2-way image classification set "classify2" from GitHub (leojequier/Clownfish_recognition_CNN); label vocabulary: Amphiprion clarkii, Amphiprion perideraion.

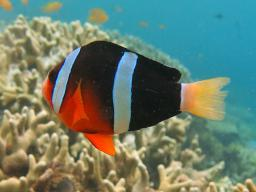
Label: Amphiprion clarkii

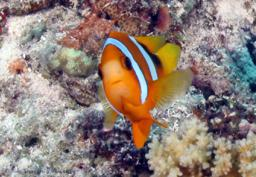
Label: Amphiprion clarkii

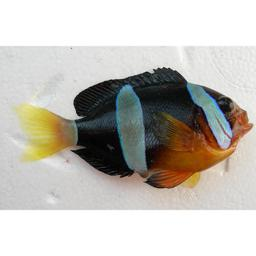
Label: Amphiprion clarkii

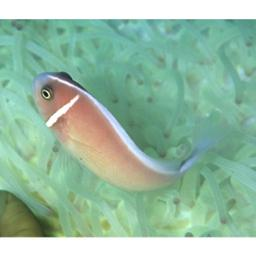
Label: Amphiprion perideraion

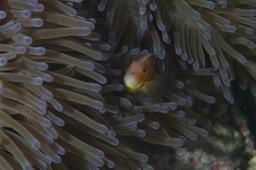
Label: Amphiprion perideraion

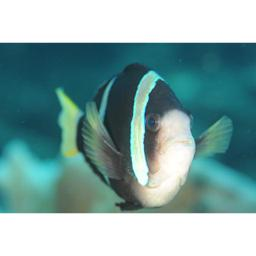
Label: Amphiprion clarkii
